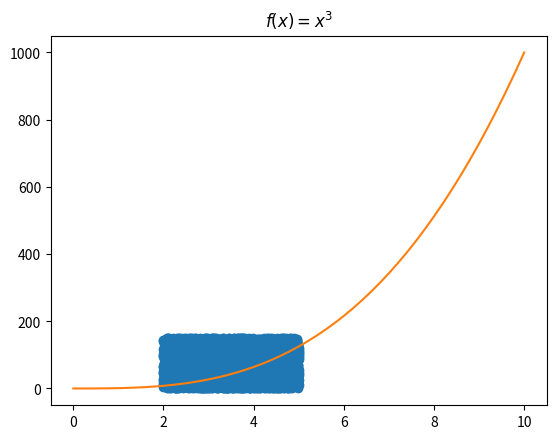

The script that saved this image:
import random
import numpy as np
import matplotlib.pyplot as plt

def fun(x):
    return x**3

low = 2
upper = 5


# Shortcut to make linspace
x = np.linspace(low, upper)
y = x**3
plt.title("$f(x) = x^3$")
plt.plot(x, y)
plt.show()

# Simulation start
x_point = []
y_point = []
n = 0
m = 0
n_simulation = 5000
rectangle_height = 150

for i in range(n_simulation):
    x = random.randint(low*100, upper*100)
    x = x / 100
    y = random.randint(0, rectangle_height)

    x_point.append(x)
    y_point.append(y)

    if y <= fun(x):
        m += 1
    n += 1


ans = (m / n) * (rectangle_height*(upper - low))
print("Simulated integral value = " , ans)
# Simulation end

dotx = []
doty = []

i = 0
h = 0.2

while i < upper*2:
    dotx.append(i)
    doty.append(fun(i))

    i += h

plt.plot(dotx, doty)
plt.scatter(x_point, y_point)
plt.show()